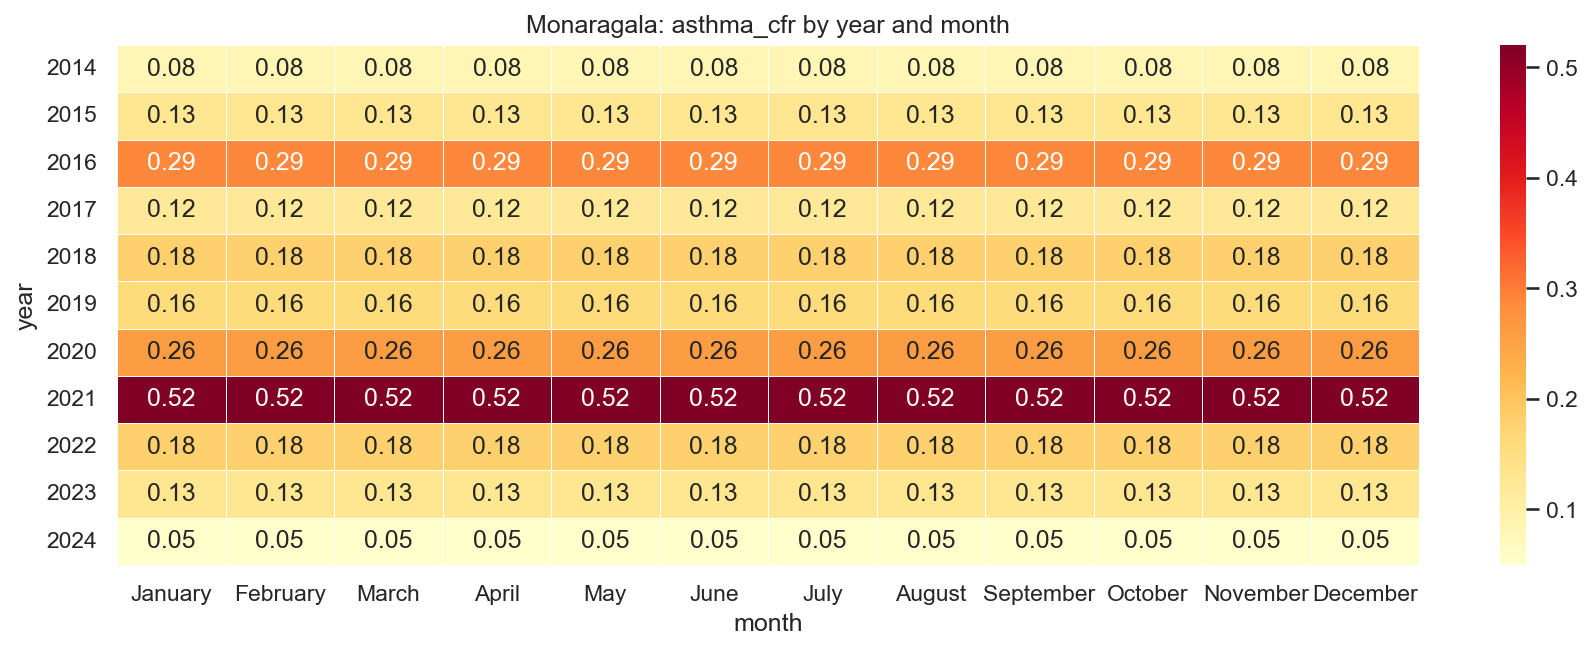

The table this chart was drawn from, first rows:
year, January, February, March, April, May, June, July, August, September, October, November, December
2014, 0.08, 0.08, 0.08, 0.08, 0.08, 0.08, 0.08, 0.08, 0.08, 0.08, 0.08, 0.08
2015, 0.13, 0.13, 0.13, 0.13, 0.13, 0.13, 0.13, 0.13, 0.13, 0.13, 0.13, 0.13
2016, 0.29, 0.29, 0.29, 0.29, 0.29, 0.29, 0.29, 0.29, 0.29, 0.29, 0.29, 0.29
2017, 0.12, 0.12, 0.12, 0.12, 0.12, 0.12, 0.12, 0.12, 0.12, 0.12, 0.12, 0.12
2018, 0.18, 0.18, 0.18, 0.18, 0.18, 0.18, 0.18, 0.18, 0.18, 0.18, 0.18, 0.18
2019, 0.16, 0.16, 0.16, 0.16, 0.16, 0.16, 0.16, 0.16, 0.16, 0.16, 0.16, 0.16
2020, 0.26, 0.26, 0.26, 0.26, 0.26, 0.26, 0.26, 0.26, 0.26, 0.26, 0.26, 0.26
2021, 0.52, 0.52, 0.52, 0.52, 0.52, 0.52, 0.52, 0.52, 0.52, 0.52, 0.52, 0.52
2022, 0.18, 0.18, 0.18, 0.18, 0.18, 0.18, 0.18, 0.18, 0.18, 0.18, 0.18, 0.18
2023, 0.13, 0.13, 0.13, 0.13, 0.13, 0.13, 0.13, 0.13, 0.13, 0.13, 0.13, 0.13
2024, 0.05, 0.05, 0.05, 0.05, 0.05, 0.05, 0.05, 0.05, 0.05, 0.05, 0.05, 0.05
